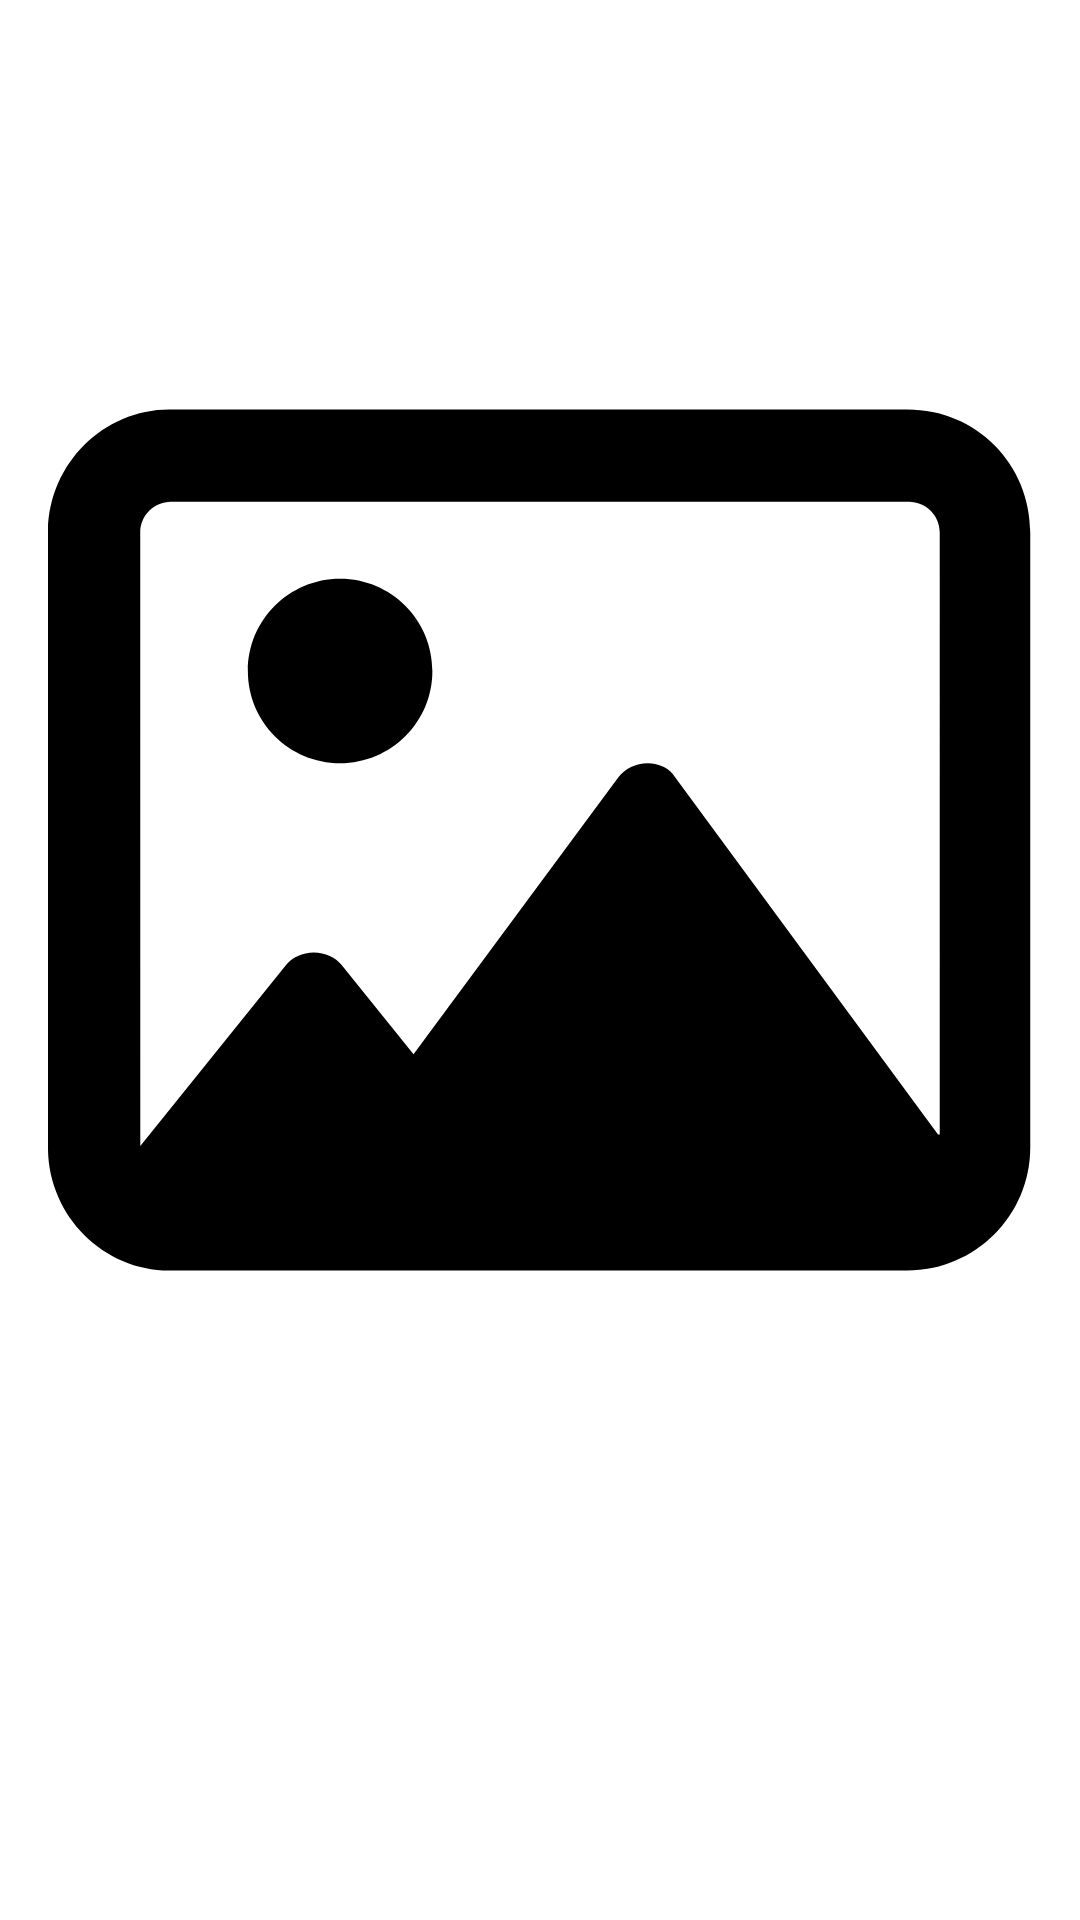

Produce the Android XML layout that renders to this screen, including the resource entries it uses.
<!-- AndroidManifest.xml: application theme Theme.TvSeries -->
<!-- res/layout/fragment_episode.xml -->
<?xml version="1.0" encoding="utf-8"?>
<ScrollView xmlns:android="http://schemas.android.com/apk/res/android"
    xmlns:app="http://schemas.android.com/apk/res-auto"
    xmlns:tools="http://schemas.android.com/tools"
    android:layout_width="match_parent"
    android:layout_height="match_parent"
    android:clipToPadding="false"
    android:paddingBottom="100dp">

    <androidx.constraintlayout.widget.ConstraintLayout
        android:layout_width="match_parent"
        android:layout_height="wrap_content"
        android:layout_marginHorizontal="@dimen/activity_horizontal_margin">

        <TextView
            android:id="@+id/episode_name"
            style="@style/SeriesNameStyle"
            android:layout_width="0dp"
            android:layout_height="wrap_content"
            android:layout_marginBottom="16dp"
            android:gravity="start"
            app:layout_constraintEnd_toEndOf="parent"
            app:layout_constraintStart_toStartOf="parent"
            app:layout_constraintTop_toTopOf="parent"
            tools:text="Pilot" />

        <TextView
            android:id="@+id/episode_label"
            style="@style/GenresStyle"
            android:layout_width="0dp"
            android:layout_height="wrap_content"
            app:layout_constraintEnd_toEndOf="parent"
            app:layout_constraintStart_toStartOf="parent"
            app:layout_constraintTop_toBottomOf="@+id/episode_name"
            tools:text="Season 2 Episode 1" />

        <TextView
            android:id="@+id/episode_summary"
            android:layout_width="match_parent"
            android:layout_height="wrap_content"
            android:layout_marginTop="12dp"
            android:textAppearance="@style/TextAppearance.AppCompat.NormalText"
            app:layout_constraintEnd_toEndOf="parent"
            app:layout_constraintStart_toStartOf="parent"
            app:layout_constraintTop_toBottomOf="@+id/episode_label"
            tools:text="Sit et ut duis reprehenderit eiusmod sint ullamco cupidatat aute voluptate aliqua eu labore minim commodo non. Mollit deserunt eiusmod incididunt laboris ex non ad incididunt quis consequat. Qui quis in sed elit labore fugiat irure id do quis." />

        <TextView
            android:id="@+id/episode_premier_date"
            android:layout_width="0dp"
            android:layout_height="wrap_content"
            android:gravity="end"
            android:textColor="@color/pearly_purple"
            android:textSize="16sp"
            app:layout_constraintEnd_toEndOf="parent"
            app:layout_constraintStart_toStartOf="parent"
            app:layout_constraintTop_toBottomOf="@+id/episode_summary"
            tools:text="Premiered on 12-12-2020" />

        <com.google.android.material.imageview.ShapeableImageView
            android:id="@+id/episode_poster"
            android:layout_width="match_parent"
            android:layout_height="match_parent"
            android:layout_marginTop="12dp"
            android:adjustViewBounds="true"
            android:scaleType="fitCenter"
            android:src="@drawable/ic_image_regular"
            app:layout_constraintEnd_toEndOf="parent"
            app:layout_constraintStart_toStartOf="parent"
            app:layout_constraintTop_toBottomOf="@+id/episode_premier_date"
            app:shapeAppearanceOverlay="@style/EpisodeImageShape" />
    </androidx.constraintlayout.widget.ConstraintLayout>
</ScrollView>
<!-- resources referenced by this layout -->
<resources>
  <color name="pearly_purple">#AE76A6</color>
  <dimen name="activity_horizontal_margin">16dp</dimen>
  <!-- drawable ic_image_regular (drawable) -->
  <vector xmlns:android="http://schemas.android.com/apk/res/android"
      android:width="512dp"
      android:height="512dp"
      android:viewportWidth="512"
      android:viewportHeight="512">
    <path
        android:fillColor="#FF000000"
        android:pathData="M152,120c-26.51,0 -48,21.49 -48,48s21.49,48 48,48s48,-21.49 48,-48S178.5,120 152,120zM447.1,32h-384C28.65,32 -0.01,60.65 -0.01,96v320c0,35.35 28.65,64 63.1,64h384c35.35,0 64,-28.65 64,-64V96C511.1,60.65 483.3,32 447.1,32zM463.1,409.3l-136.8,-185.9C323.8,218.8 318.1,216 312,216c-6.11,0 -11.82,2.77 -15.21,7.38l-106.6,144.1l-37.09,-46.1c-3.44,-4.28 -8.93,-6.81 -14.77,-6.81c-5.84,0 -11.33,2.53 -14.78,6.81l-75.52,93.81c0,-0.03 0,0.03 0,0L47.99,96c0,-8.82 7.18,-16 16,-16h384c8.82,0 16,7.18 16,16V409.3z"/>
  </vector>
  <style name="EpisodeImageShape">
          <item name="cornerFamily">rounded</item>
          <item name="cornerSize">16dp</item>
      </style>
  <style name="GenresStyle">
          <item name="android:textColor">@color/purpureus</item>
          <item name="android:textAppearance">@style/TextAppearance.AppCompat.NormalText</item>
      </style>
  <style name="SeriesNameStyle">
          <item name="android:textAppearance">@style/TextAppearance.AppCompat.TitleText</item>
          <item name="android:textColor">@color/text_dark_blue</item>
      </style>
  <style name="TextAppearance.AppCompat.NormalText">
          <item name="android:textSize">16sp</item>
      </style>
  <style name="Theme.TvSeries" parent="Theme.MaterialComponents.DayNight.DarkActionBar">
          
          <item name="colorPrimary">@color/light_blue</item>
          <item name="colorPrimaryVariant">@color/dark_blue</item>
          <item name="colorOnPrimary">@color/black</item>
          
          <item name="colorSecondary">@color/pearly_purple</item>
          <item name="colorSecondaryVariant">@color/purpureus</item>
          <item name="colorOnSecondary">@color/lightest_blue</item>
          
          <item name="android:statusBarColor">?attr/colorPrimaryVariant</item>
          
          <item name="android:textColor">@color/black</item>
      </style>
  <color name="purpureus">#9055a2</color>
  <style name="TextAppearance.AppCompat.TitleText">
          <item name="android:textSize">20sp</item>
          <item name="android:textStyle">bold</item>
      </style>
  <color name="text_dark_blue">#043C67</color>
  <color name="light_blue">#82bfe2</color>
  <color name="dark_blue">#489dde</color>
  <color name="black">#FF000000</color>
  <color name="lightest_blue">#E2EFF6</color>
</resources>
